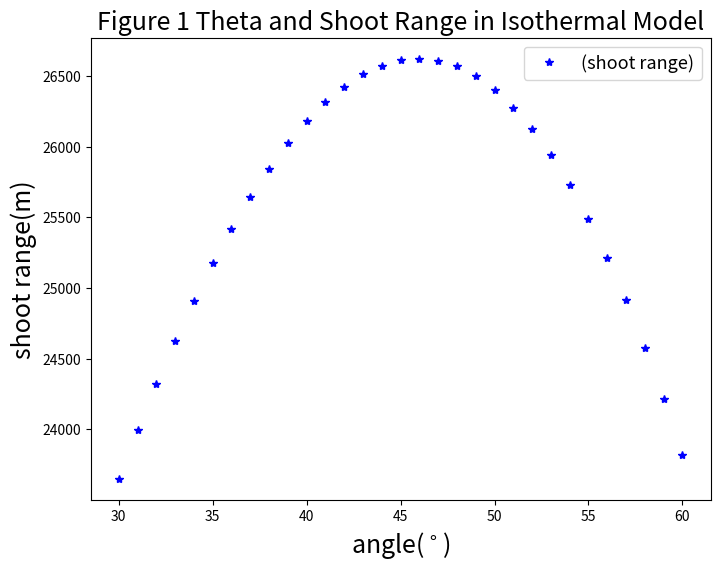

Python code for this plot:
import math
import matplotlib.pyplot as plt
x=[]
y=[]
vx=[]
vy=[]
theta_list=[]
x_list=[]
g=9.8
A=4*10**(-5)
y0=10**4
dt=0.01

for theta in range(30,61):
    vx.append(700*math.cos(theta*math.pi/180))
    vy.append(700*math.sin(theta*math.pi/180))
    x.append(0.0)
    y.append(0.0)
    while y[-1]>=0.0:
      m=x[-1]+vx[-1]*dt
      n=y[-1]+vy[-1]*dt
      tvx=vx[-1]-A*math.e**(-y[-1]/y0)*(vx[-1]**2+vy[-1]**2)**0.5*vx[-1]*dt
      tvy=vy[-1]-A*math.e**(-y[-1]/y0)*(vx[-1]**2+vy[-1]**2)**0.5*vy[-1]*dt-g*dt
      x.append(m)
      vx.append(tvx)
      y.append(n)
      vy.append(tvy)
      
    theta_list.append(theta);x_list.append(x[-1])
      
print(theta,x[-1])
plt.figure(figsize=(8,6))
plt.plot(theta_list,x_list,'b*' , label="(shoot range)")
plt.xlabel("angle($^\circ$)",fontsize=18)
plt.ylabel("shoot range(m)",fontsize=18)
plt.title('Figure 1 Theta and Shoot Range in Isothermal Model',fontsize=18)
plt.legend(loc='upper right',fontsize=13)
plt.show()
